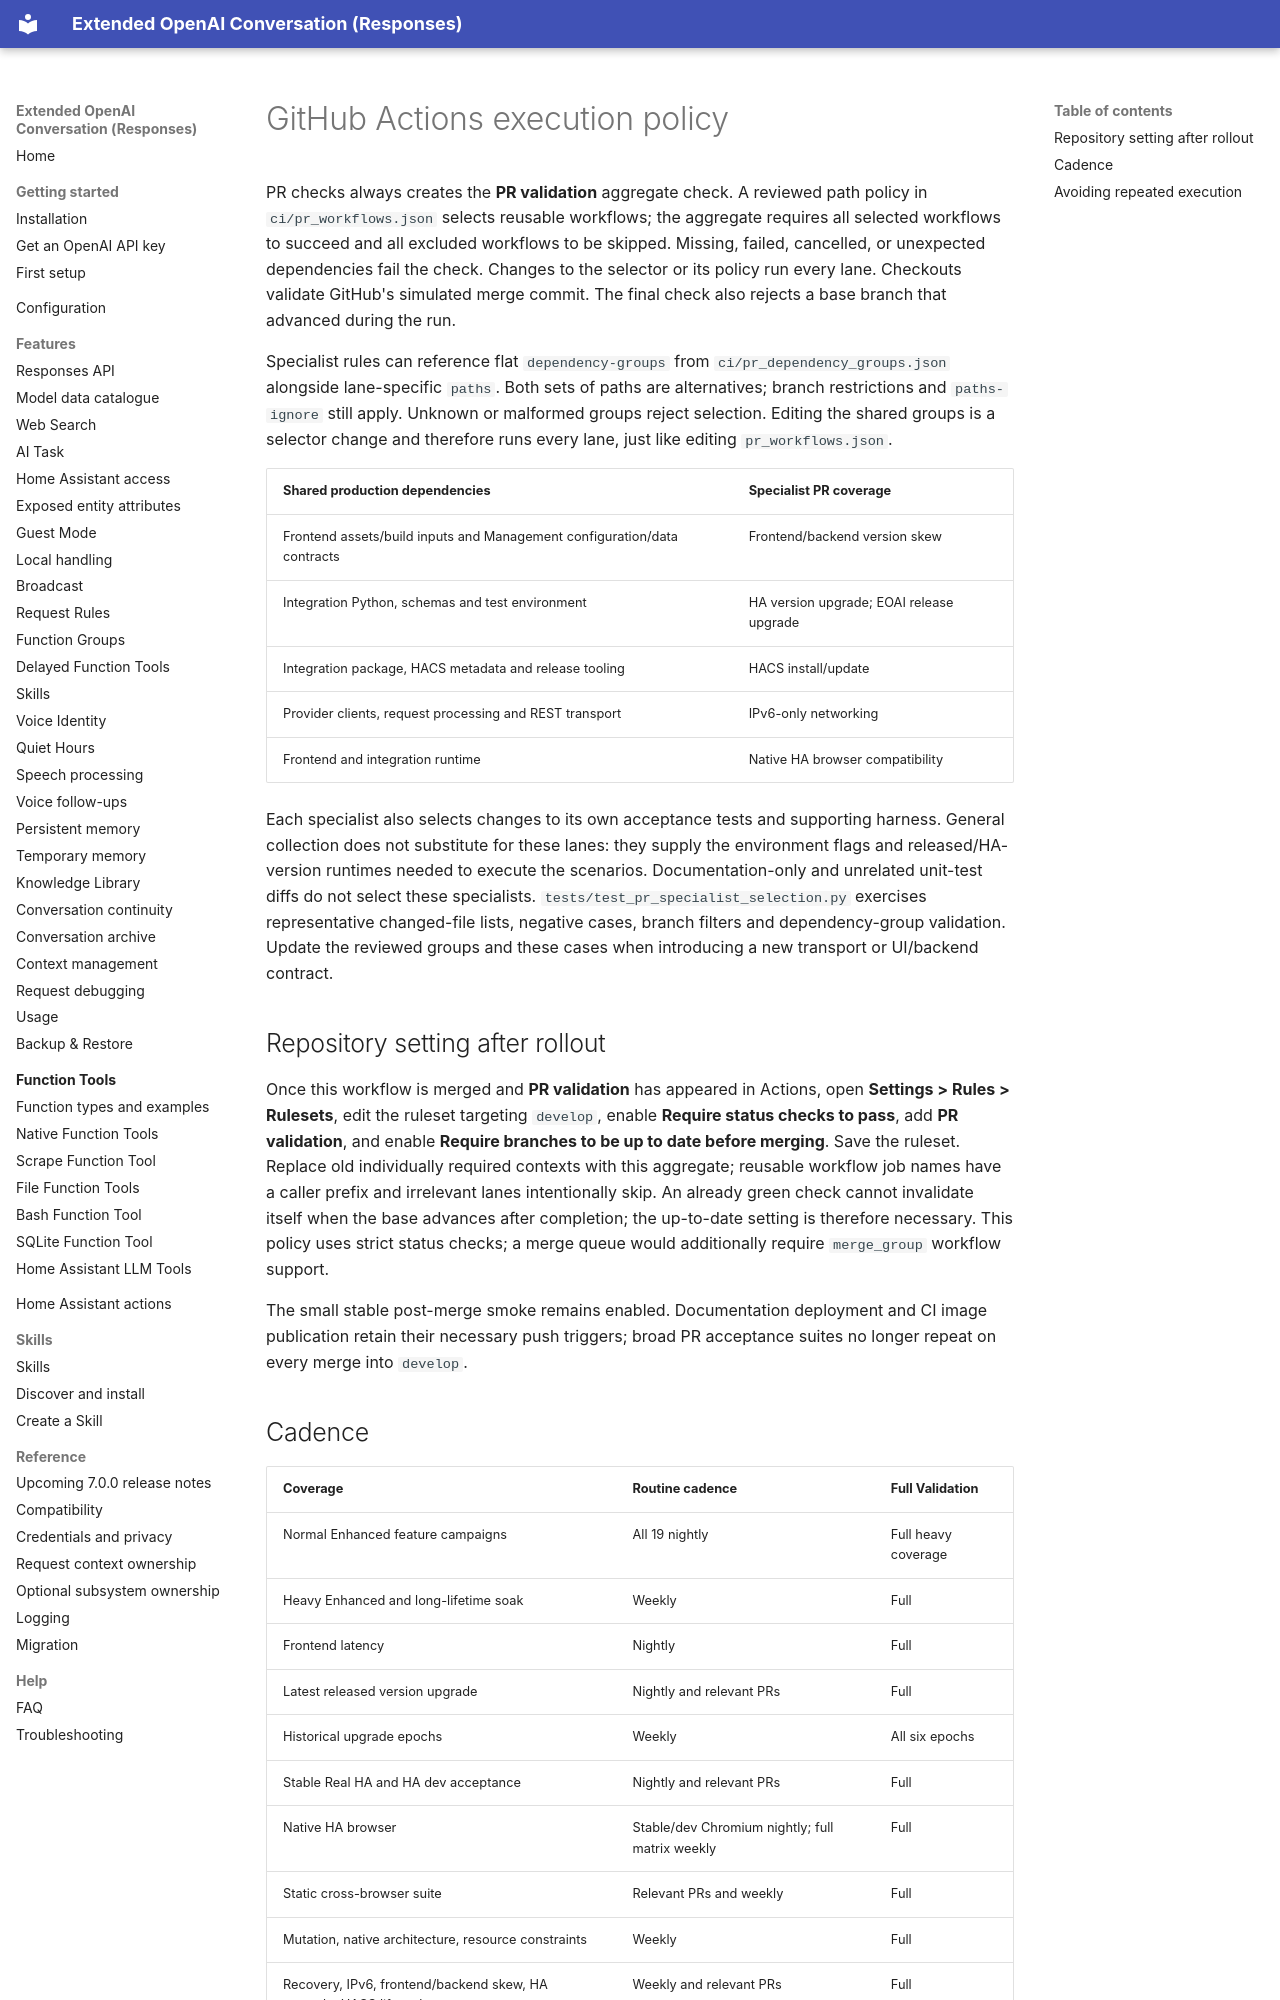

repository: conorod1992/extended_openai_conversation · page: development/actions-policy/index.html · generator: mkdocs

# GitHub Actions execution policy

PR checks always creates the **PR validation** aggregate check. A reviewed path
policy in `ci/pr_workflows.json` selects reusable workflows; the aggregate requires
all selected workflows to succeed and all excluded workflows to be skipped.
Missing, failed, cancelled, or unexpected dependencies fail the check. Changes
to the selector or its policy run every lane. Checkouts validate GitHub's simulated
merge commit. The final check also rejects a base branch that advanced during the run.

Specialist rules can reference flat `dependency-groups` from
`ci/pr_dependency_groups.json` alongside lane-specific `paths`. Both sets of paths
are alternatives; branch restrictions and `paths-ignore` still apply. Unknown or
malformed groups reject selection. Editing the shared groups is a selector change
and therefore runs every lane, just like editing `pr_workflows.json`.

| Shared production dependencies | Specialist PR coverage |
| --- | --- |
| Frontend assets/build inputs and Management configuration/data contracts | Frontend/backend version skew |
| Integration Python, schemas and test environment | HA version upgrade; EOAI release upgrade |
| Integration package, HACS metadata and release tooling | HACS install/update |
| Provider clients, request processing and REST transport | IPv6-only networking |
| Frontend and integration runtime | Native HA browser compatibility |

Each specialist also selects changes to its own acceptance tests and supporting
harness. General collection does not substitute for these lanes: they supply the
environment flags and released/HA-version runtimes needed to execute the scenarios.
Documentation-only and unrelated unit-test diffs do not select these specialists.
`tests/test_pr_specialist_selection.py` exercises representative changed-file lists,
negative cases, branch filters and dependency-group validation. Update the reviewed
groups and these cases when introducing a new transport or UI/backend contract.

## Repository setting after rollout

Once this workflow is merged and **PR validation** has appeared in Actions, open
**Settings > Rules > Rulesets**, edit the ruleset targeting `develop`, enable
**Require status checks to pass**, add **PR validation**, and enable
**Require branches to be up to date before merging**. Save the ruleset. Replace
old individually required contexts with this aggregate; reusable workflow job
names have a caller prefix and irrelevant lanes intentionally skip. An already
green check cannot invalidate itself when the base advances after completion;
the up-to-date setting is therefore necessary. This policy uses strict status
checks; a merge queue would additionally require `merge_group` workflow support.

The small stable post-merge smoke remains enabled. Documentation deployment and
CI image publication retain their necessary push triggers; broad PR acceptance
suites no longer repeat on every merge into `develop`.
